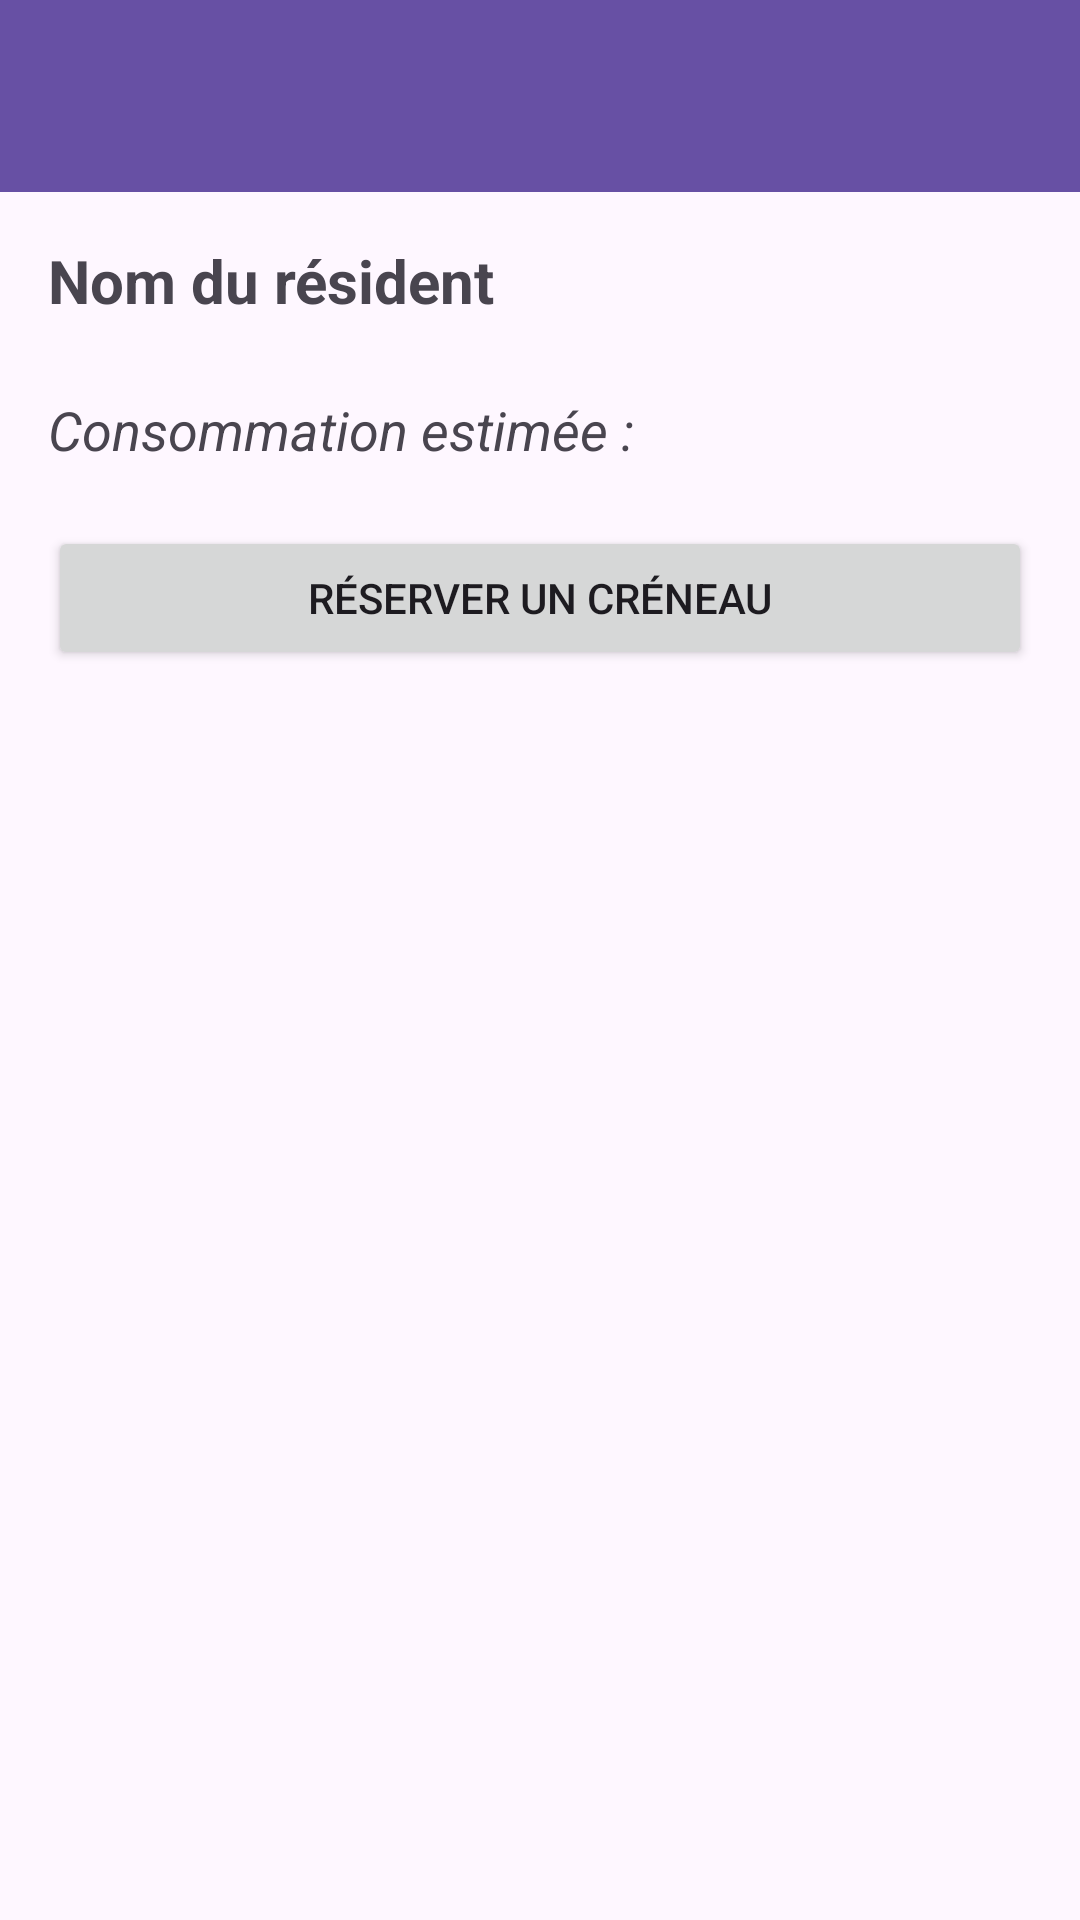

The Android layout XML behind this screen, and the referenced resources:
<!-- AndroidManifest.xml: application theme Theme.Projet_dev_mobile -->
<!-- res/layout/activity_my_habitat.xml -->
<?xml version="1.0" encoding="utf-8"?>
<LinearLayout xmlns:android="http://schemas.android.com/apk/res/android"
    xmlns:app="http://schemas.android.com/apk/res-auto"
    android:layout_width="match_parent"
    android:layout_height="match_parent"
    android:orientation="vertical">

    <androidx.appcompat.widget.Toolbar
        android:id="@+id/toolbar_habitat"
        android:layout_width="match_parent"
        android:layout_height="?attr/actionBarSize"
        android:background="?attr/colorPrimary"
        android:theme="@style/ThemeOverlay.AppCompat.Dark.ActionBar"
        app:popupTheme="@style/ThemeOverlay.AppCompat.Light" />

    <ScrollView
        android:layout_width="match_parent"
        android:layout_height="match_parent">

        <LinearLayout
            android:layout_width="match_parent"
            android:layout_height="wrap_content"
            android:orientation="vertical"
            android:padding="16dp">

            <TextView
                android:id="@+id/tvNomResident"
                android:layout_width="wrap_content"
                android:layout_height="wrap_content"
                android:text="Nom du résident"
                android:textSize="20sp"
                android:textStyle="bold"
                android:paddingBottom="12dp" />

            <LinearLayout
                android:id="@+id/layoutEquipements"
                android:layout_width="match_parent"
                android:layout_height="wrap_content"
                android:orientation="horizontal"
                android:paddingBottom="12dp" />

            <TextView
                android:id="@+id/tvConsoTotal"
                android:layout_width="wrap_content"
                android:layout_height="wrap_content"
                android:text="Consommation estimée :"
                android:textSize="18sp"
                android:textStyle="italic" />
            <Button
                android:id="@+id/btnReserver"
                android:layout_width="match_parent"
                android:layout_height="wrap_content"
                android:text="Réserver un créneau"
                android:layout_marginTop="20dp" />
        </LinearLayout>
    </ScrollView>
</LinearLayout>
<!-- resources referenced by this layout -->
<resources>
  <style name="Theme.Projet_dev_mobile" parent="Base.Theme.Projet_dev_mobile" />
  <style name="Base.Theme.Projet_dev_mobile" parent="Theme.Material3.DayNight.NoActionBar">
          
          
      </style>
</resources>
